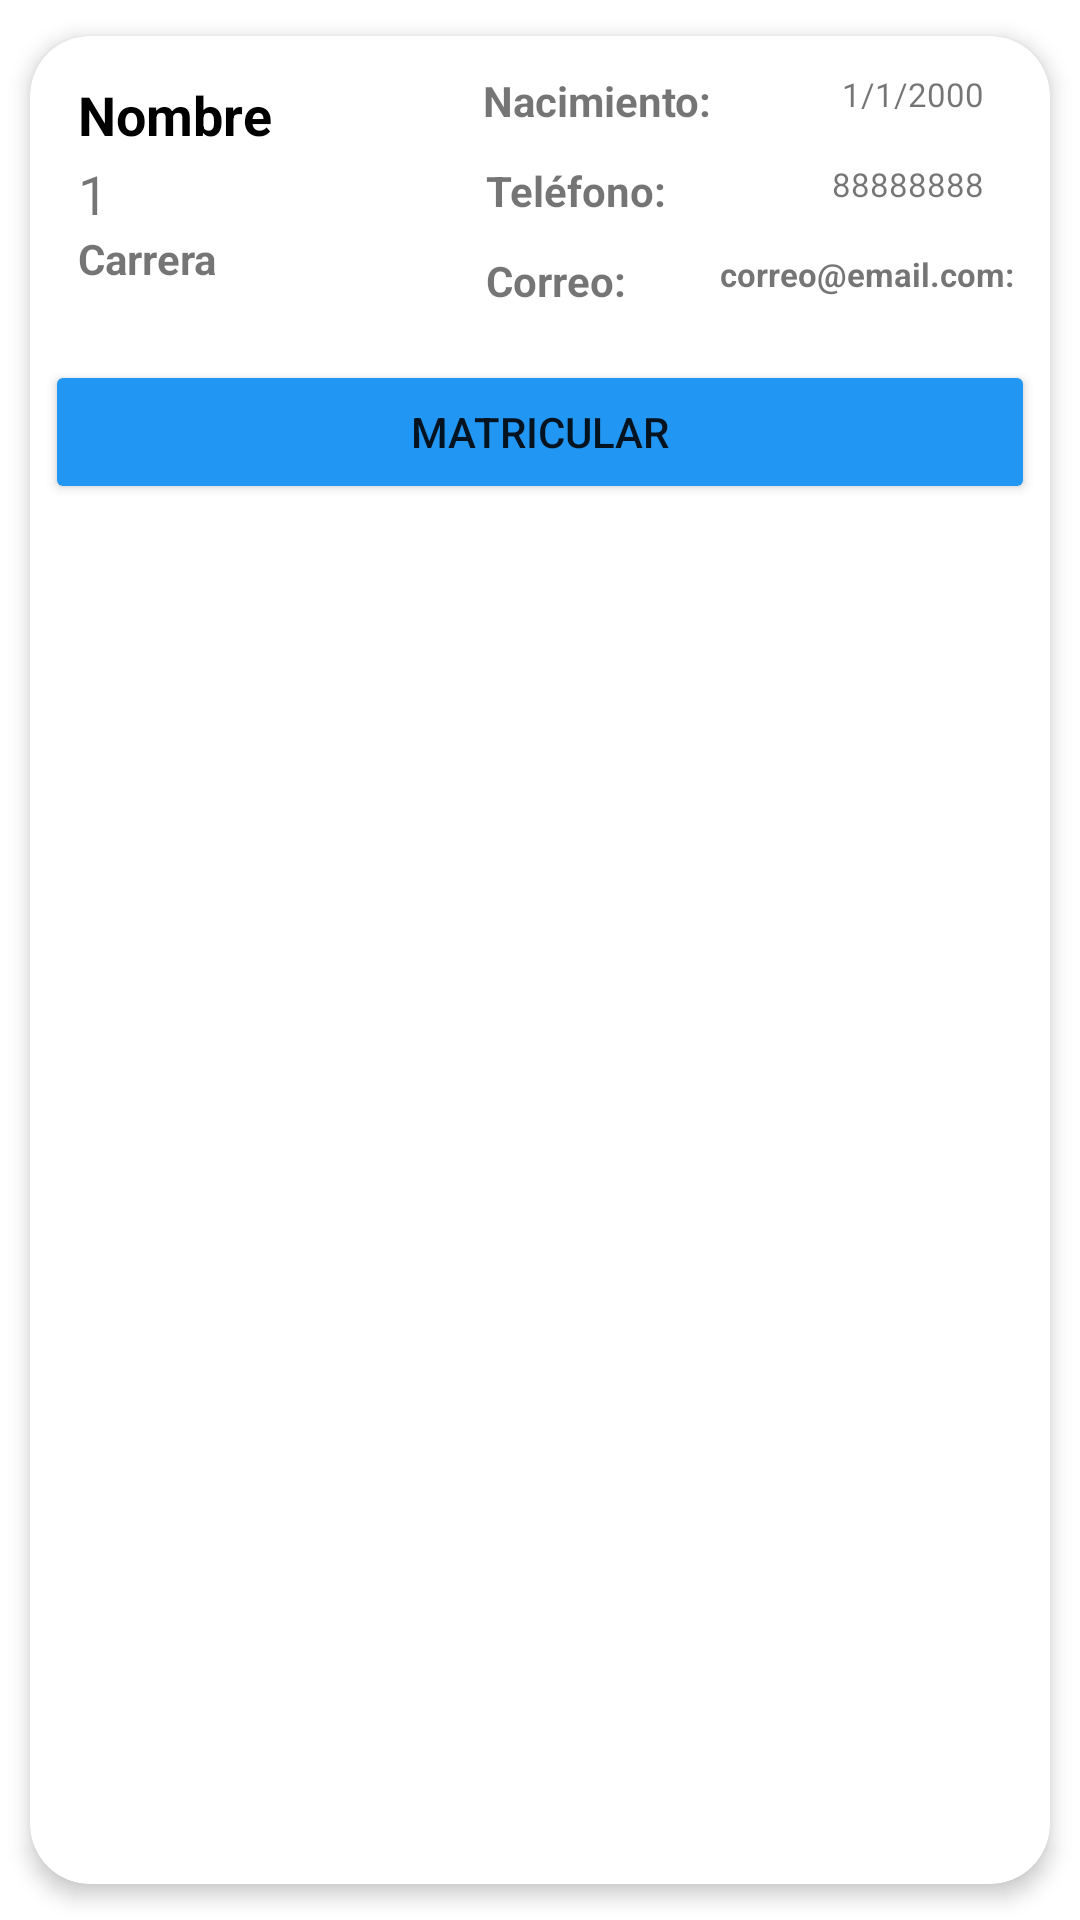

Android layout source for this screen:
<!-- AndroidManifest.xml: application theme Theme.PeopleApp -->
<!-- res/layout/list_estudiantes.xml -->
<?xml version="1.0" encoding="utf-8"?>
<androidx.cardview.widget.CardView
        xmlns:android="http://schemas.android.com/apk/res/android"
        xmlns:app="http://schemas.android.com/apk/res-auto"
        android:id="@+id/listEstudiantes"
        android:layout_width="match_parent"
        android:layout_height="wrap_content"
        android:animateLayoutChanges="true"
        app:cardCornerRadius="20dp"
        app:cardElevation="4dp"
        app:cardUseCompatPadding="true">
    <LinearLayout
            android:layout_width="match_parent"
            android:layout_height="wrap_content"
            android:animateLayoutChanges="true"
            android:orientation="vertical">
        <RelativeLayout
                android:layout_width="match_parent"
                android:layout_height="match_parent"
                android:orientation="horizontal"
                android:padding="12dp">
            <LinearLayout
                    android:layout_width="120dp"
                    android:layout_height="wrap_content"
                    android:id="@+id/linearLayout"
                    android:layout_alignParentTop="true"
                    android:layout_marginStart="4dp"
                    android:layout_marginTop="2dp"
                    android:orientation="vertical"
                    android:layout_marginLeft="4dp">
                <TextView
                        android:layout_width="match_parent"
                        android:layout_height="wrap_content"
                        android:id="@+id/nombreEstudiante"
                        android:layout_marginBottom="2dp"
                        android:textColor="@color/black"
                        android:text="Nombre"
                        android:textStyle="bold"
                        android:textSize="18sp"/>
                <TextView
                        android:layout_width="match_parent"
                        android:layout_height="wrap_content"
                        android:id="@+id/cedulaEstudiante"
                        android:text="1"
                        android:textSize="18sp"/>
                <TextView
                        android:text="Carrera"
                        android:textStyle="bold"
                        android:layout_width="match_parent"
                        android:layout_height="wrap_content"
                        android:id="@+id/nombreCarrera"/>
            </LinearLayout>
            <TextView
                    android:text="Nacimiento:"
                    android:textStyle="bold"
                    android:layout_width="87dp"
                    android:layout_height="wrap_content"
                    android:id="@+id/fechaNacimientoText"
                    android:layout_toEndOf="@+id/linearLayout"
                    android:layout_marginStart="15dp"
                    android:layout_toStartOf="@+id/fechaNacimiento"/>
            <TextView
                    android:id="@+id/fechaNacimiento"
                    android:text="1/1/2000"
                    android:textSize="11dp"
                    android:layout_width="wrap_content"
                    android:layout_height="wrap_content"
                    android:layout_alignParentEnd="true"
                    android:layout_marginStart="1dp"
                    android:layout_marginEnd="10dp"/>
            <TextView
                    android:text="Teléfono:"
                    android:textStyle="bold"
                    android:layout_width="87dp"
                    android:layout_height="wrap_content"
                    android:id="@+id/telefonoEstudianteText"
                    android:layout_toEndOf="@+id/linearLayout"
                    android:layout_marginStart="16dp"
                    android:layout_marginTop="30dp"
                    android:layout_toStartOf="@+id/telefonoEstudiante"/>
            <TextView
                    android:id="@+id/telefonoEstudiante"
                    android:text="88888888"
                    android:textSize="11dp"
                    android:layout_width="wrap_content"
                    android:layout_height="wrap_content"
                    android:layout_alignParentEnd="true"
                    android:layout_marginStart="1dp"
                    android:layout_marginTop="30dp"
                    android:layout_marginEnd="10dp"/>
            <TextView
                    android:layout_width="100dp"
                    android:layout_height="wrap_content"
                    android:id="@+id/correoEstudianteText"
                    android:text="Correo:"
                    android:textStyle="bold"
                    android:layout_marginTop="60dp"
                    android:layout_marginStart="16dp"
                    android:layout_toEndOf="@+id/linearLayout"
                    android:layout_toStartOf="@id/correoEstudiante"/>
            <TextView
                    android:layout_width="wrap_content"
                    android:layout_height="wrap_content"
                    android:id="@+id/correoEstudiante"
                    android:text="correo@email.com:"
                    android:textSize="11dp"
                    android:textStyle="bold"
                    android:layout_alignParentEnd="true"
                    android:layout_marginTop="60dp"
                    android:layout_marginStart="1dp"/>
        </RelativeLayout>
        <Button
                android:id="@+id/matricularBtn"
                android:text="Matricular"
                android:layout_margin="5dp"
                android:layout_width="match_parent"
                android:layout_height="match_parent"
                android:backgroundTint="#2196F3"/>

    </LinearLayout>

</androidx.cardview.widget.CardView>
<!-- resources referenced by this layout -->
<resources>
  <color name="black">#FF000000</color>
  <style name="Theme.PeopleApp" parent="Theme.MaterialComponents.DayNight.DarkActionBar">
          
          <item name="colorPrimary">@color/purple_500</item>
          <item name="colorPrimaryVariant">@color/purple_700</item>
          <item name="colorOnPrimary">@color/white</item>
          
          <item name="colorSecondary">@color/teal_200</item>
          <item name="colorSecondaryVariant">@color/teal_700</item>
          <item name="colorOnSecondary">@color/black</item>
          
          <item name="android:statusBarColor" tools:targetApi="l">?attr/colorPrimaryVariant</item>
          
      </style>
  <color name="purple_500">#FF6200EE</color>
  <color name="purple_700">#FF3700B3</color>
  <color name="white">#FFFFFFFF</color>
  <color name="teal_200">#FF03DAC5</color>
  <color name="teal_700">#FF018786</color>
</resources>
